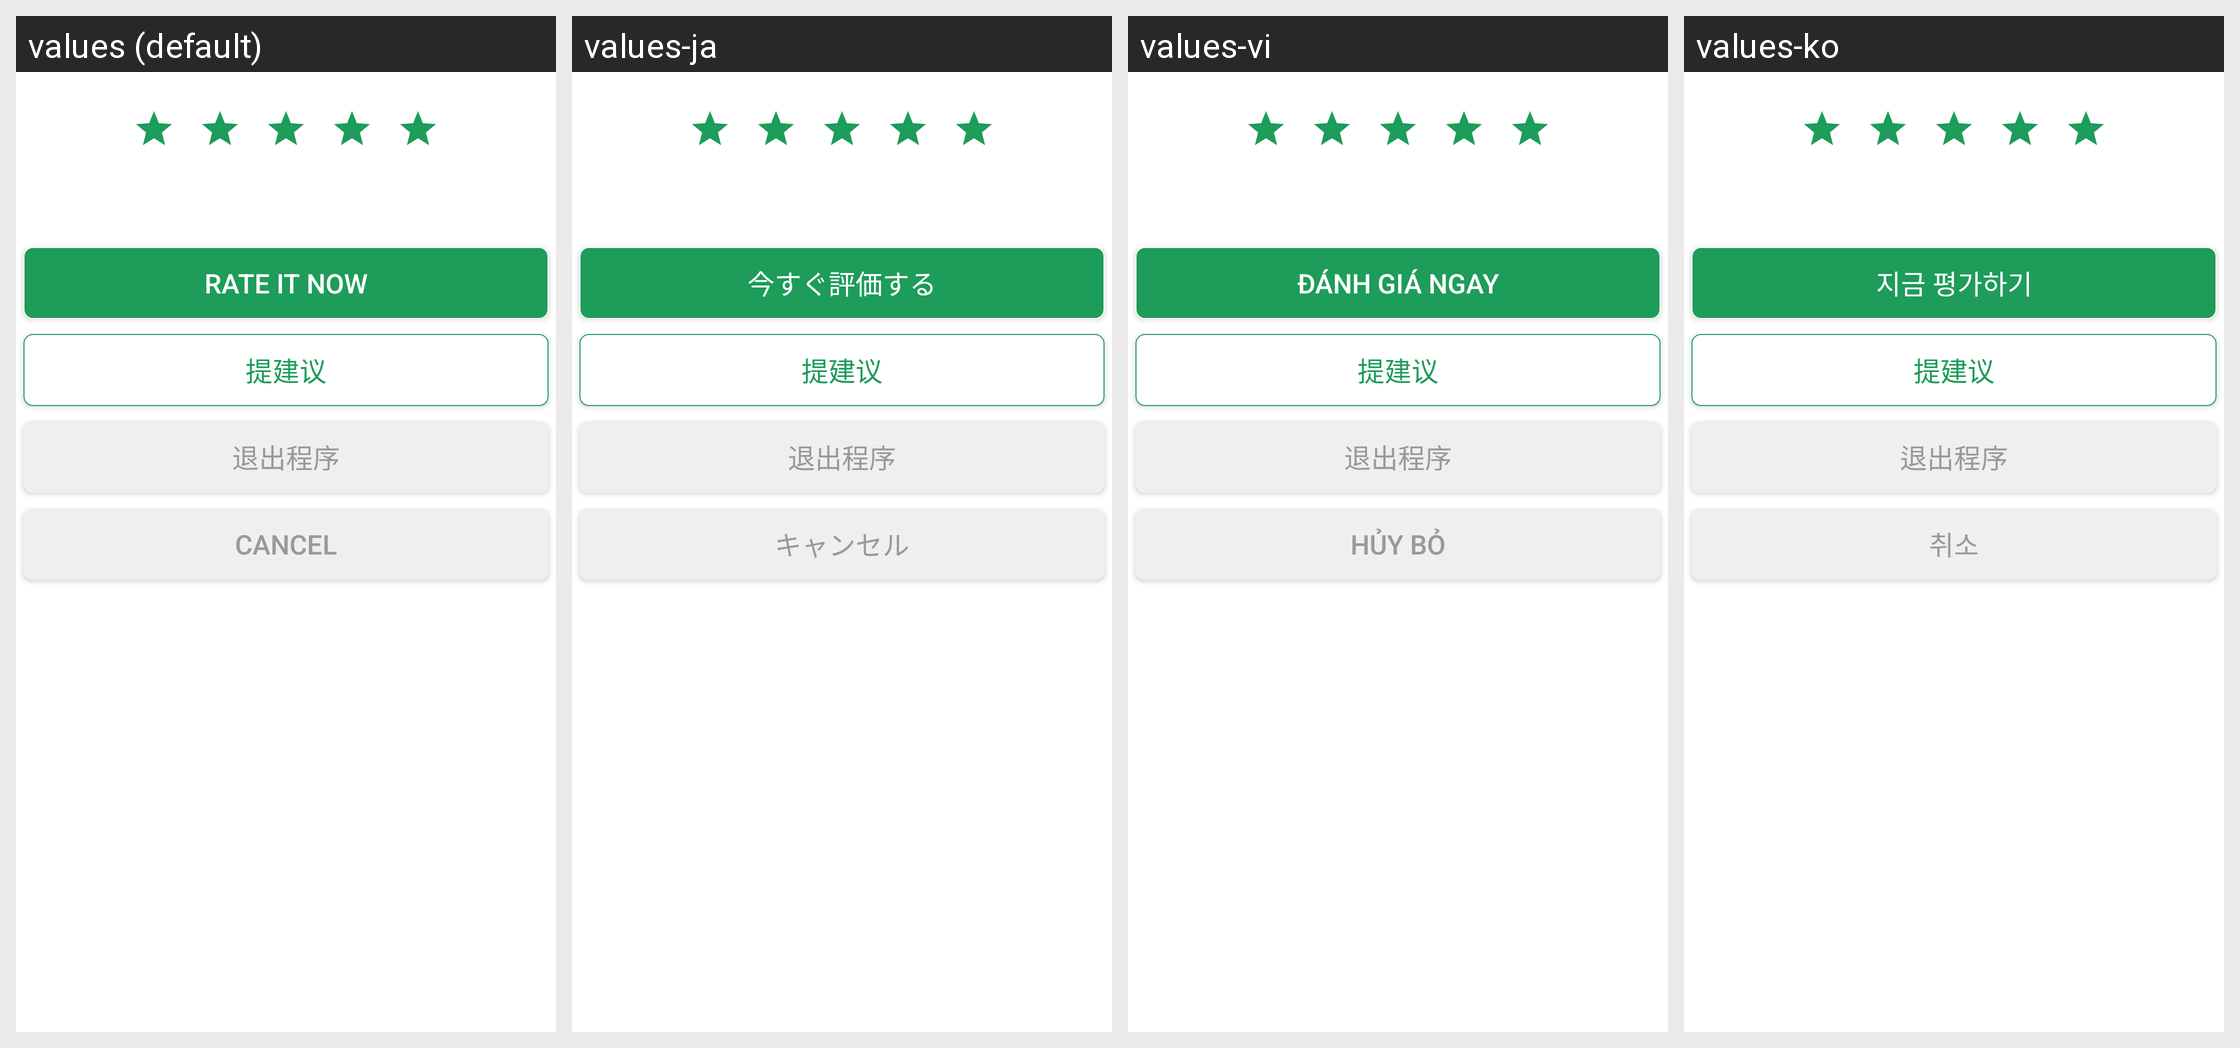

This grid shows one Android layout under several languages. Give, for every string resource on the screen, its name, the default text and each shown locale's text.
Android screen res/layout/rate_dialog.xml rendered under 4 locales, left to right: values (default), values-ja, values-vi, values-ko. Device: Nexus 5 (rendered at 1080×1920; each locale shown at half size, 540×960, under a caption strip naming it); theme Theme.MaterialComponents.DayNight.NoActionBar.
Other locales in the repository, not shown: values-da, values-de, values-el, values-es, values-fi, values-fr, values-he, values-in, values-it, values-nl, values-no, values-pt, values-ru, values-sv, values-th, values-tr, values-zh-rCN, values-zh-rTW.
Strings drawn on this screen, with the default value and each locale's value (text and hints the layout hard-codes, and strings that could not be matched under every locale, appear in the picture but are not listed):

rate_rate_button_title
  values: Rate It Now
  values-ja: 今すぐ評価する
  values-vi: Đánh Giá Ngay
  values-ko: 지금 평가하기

cancel
  values: Cancel
  values-ja: キャンセル
  values-vi: Hủy bỏ
  values-ko: 취소
